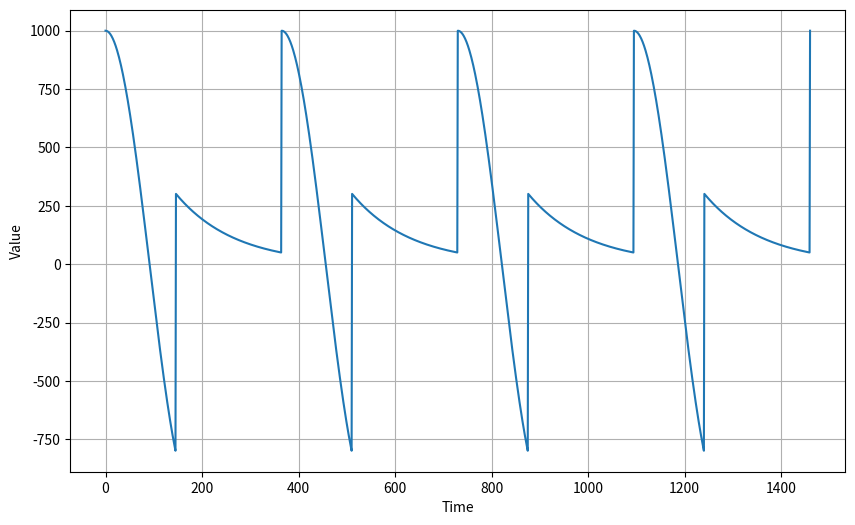

Here is the Python script that generated this plot:


import matplotlib.pyplot as plt
import numpy as np

def plot_series(time, series, format="-", start=0, end=None, label=None):
    """
    Visualize time series data
    Args
    :param time: (array of int) - contains the time steps
    :param series: (array of int) - contains the measurements for each time step
    :param format: (string) - line style when plotting the graph
    :param start: (int) - first time step to plot
    :param end: (int) - ast time step to plot
    :param label: (list of strings)- tag for the line
    :return:
    """

    # Setup dimensions of the graph figure
    plt.figure(figsize=(10, 6))

    # Plot the time series data
    plt.plot(time[start:end], series[start:end], format)

    # Label the x-axis
    plt.xlabel("Time")

    # Label the y-axis
    plt.ylabel("Value")

    if label:
        plt.legend(fontsize=14, labels=label)

    # Overlay a grid on the graph
    plt.grid(True)

    # Draw the graph on screen
    plt.show()


def seasonal_pattern(season_time):
    """
    Just an arbitrary pattern, you can change it if you wish

    Args:
      season_time (array of float) - contains the measurements per time step

    Returns:
      data_pattern (array of float) -  contains revised measurement values according
                                  to the defined pattern
    """

    # Generate the values using an arbitrary pattern
    data_pattern = np.where(season_time < 0.4,
                            np.cos(season_time * 2 * np.pi),
                            1 / np.exp(3 * season_time))

    return data_pattern


def seasonality(time, period, amplitude=1, phase=0):
    """
    Repeats the same pattern at each period

    Args:
      time (array of int) - contains the time steps
      period (int) - number of time steps before the pattern repeats
      amplitude (int) - peak measured value in a period
      phase (int) - number of time steps to shift the measured values

    Returns:
      data_pattern (array of float) - seasonal data scaled by the defined amplitude
    """

    # Define the measured values per period
    season_time = ((time + phase) % period) / period

    # Generates the seasonal data scaled by the defined amplitude
    data_pattern = amplitude * seasonal_pattern(season_time)

    return data_pattern

# Generate time steps
time = np.arange(4 * 365 + 1)

# Define the parameters of the seasonal data
period = 365
amplitude = 1000

# Generate the seasonal data
series = seasonality(time, period=period, amplitude=amplitude)

# Plot the results
plot_series(time, series)